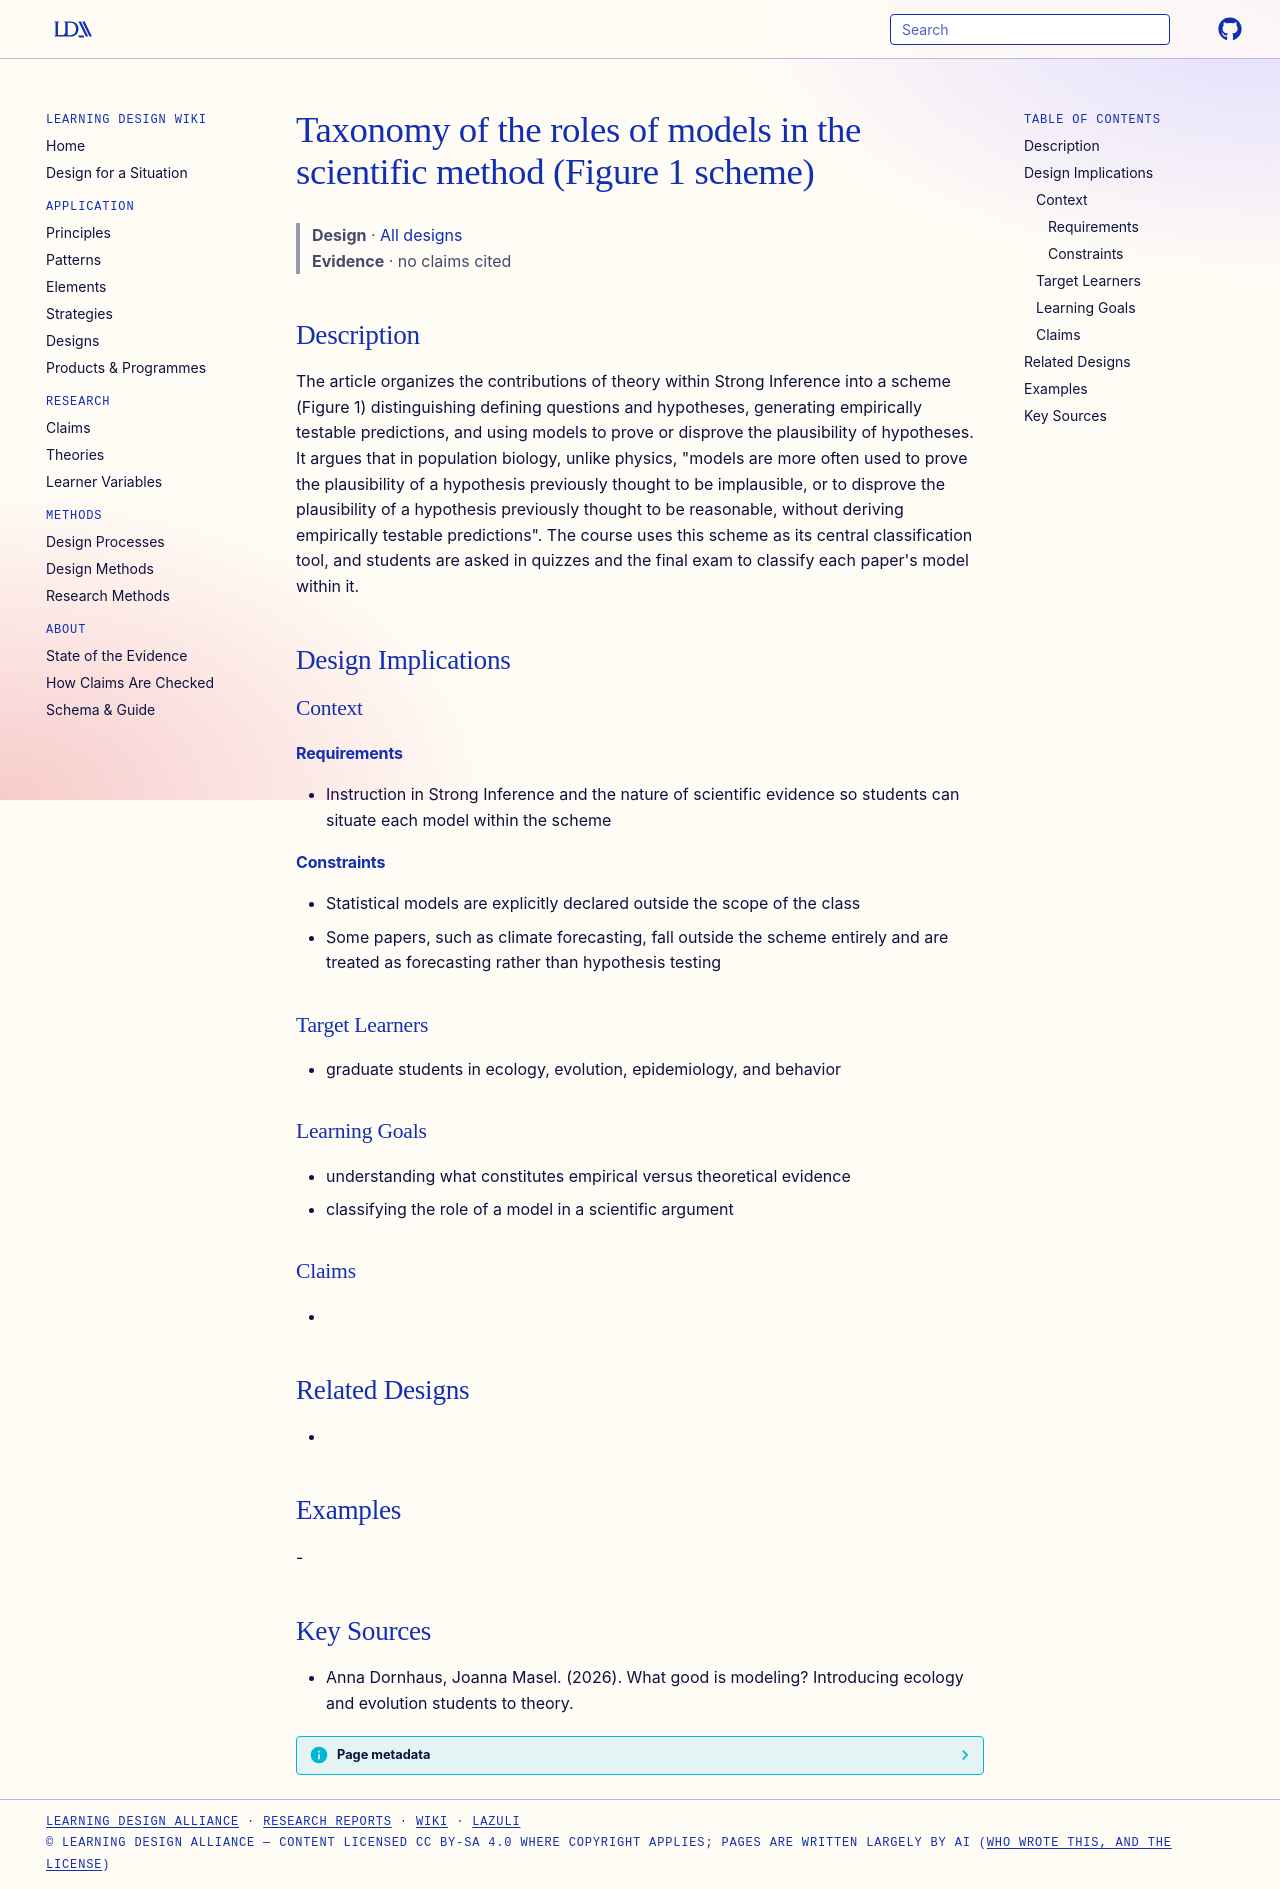

repository: Learning-Design-Alliance/learning-wiki · page: designs/roles-of-models-taxonomy-population-biology/index.html · generator: mkdocs

---
type: design
id: roles-of-models-taxonomy-population-biology
title: Taxonomy of the roles of models in the scientific method (Figure 1 scheme)
description: The article organizes the contributions of theory within Strong Inference into a scheme (Figure 1) distinguishing defining questions and hypotheses, generating empirically testable predictions, and using models to pro...
status: review
generated:
  by: "process:settle-candidates"
  at: 2026-11-21
sources:
  - id: anna-dornhaus-2026
    title: Anna Dornhaus, Joanna Masel. (2026). What good is modeling? Introducing ecology and evolution students to theory.
    author: Anna Dornhaus, Joanna Masel
---

# Taxonomy of the roles of models in the scientific method (Figure 1 scheme)

> **Design** · [All designs](index.md)
> **Evidence** · no claims cited

## Description
The article organizes the contributions of theory within Strong Inference into a scheme (Figure 1) distinguishing defining questions and hypotheses, generating empirically testable predictions, and using models to prove or disprove the plausibility of hypotheses. It argues that in population biology, unlike physics, "models are more often used to prove the plausibility of a hypothesis previously thought to be implausible, or to disprove the plausibility of a hypothesis previously thought to be reasonable, without deriving empirically testable predictions". The course uses this scheme as its central classification tool, and students are asked in quizzes and the final exam to classify each paper's model within it.

## Design Implications

### Context
#### Requirements
- Instruction in Strong Inference and the nature of scientific evidence so students can situate each model within the scheme
#### Constraints
- Statistical models are explicitly declared outside the scope of the class
- Some papers, such as climate forecasting, fall outside the scheme entirely and are treated as forecasting rather than hypothesis testing

### Target Learners
- graduate students in ecology, evolution, epidemiology, and behavior

### Learning Goals
- understanding what constitutes empirical versus theoretical evidence
- classifying the role of a model in a scientific argument

### Claims
- 

## Related Designs
- 

## Examples
-

## Key Sources
- Anna Dornhaus, Joanna Masel. (2026). What good is modeling? Introducing ecology and evolution students to theory.
